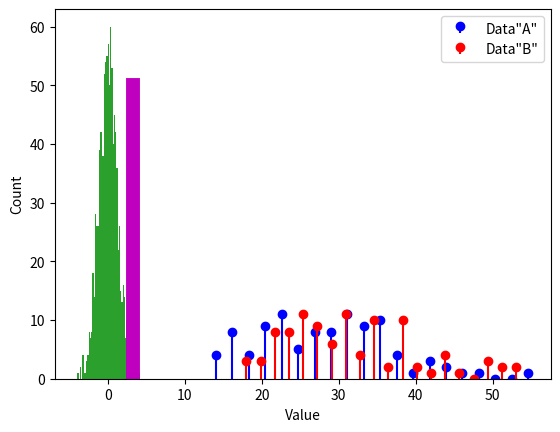

This chart was generated by the following Python code:
# import libraries
import matplotlib.pyplot as plt
import numpy as np
import scipy.stats as stats

## simulate two distributions

# number of trials
N = 100

# dataset "A"
r = np.random.randn(N)
r[r>0] = np.log(1+r[r>0])
dataA = 26-r*10

# get histogram values for later comparison
yA,xA = np.histogram(dataA,20)
xA = (xA[:-1]+xA[1:])/2

# dataset "B"
r = np.random.randn(N)
r[r>0] = np.log(1+r[r>0])
dataB = 30-r*10

#get histogram values for later comparison
yB,xB = np.histogram(dataB,20)
xB = (xB[:-1]+xB[1:])/2


plt.stem(xA,yA,'b',markerfmt='bo',basefmt=' ',label='Data"A"')
plt.stem(xB,yB,'r',markerfmt='ro',basefmt=' ',label='Data"B"')
plt.legend()
plt.show()

## mix trials together

# concatenate trials
alldata = np.hstack((dataA,dataB))

# condition labels
conds = np.hstack((np.ones(N),2*np.ones(N)))

## generate one null hypothesis scenario

# random permutation
fakeconds = np.random.permutation(N*2)

# shuffled condition labels
fakeconds[fakeconds<N] = 1
fakeconds[fakeconds>1] = 2


# these two means should be different.
print([np.mean(alldata[conds==1]), np.mean(alldata[conds==2])])

# should these two be different?
print([np.mean(alldata[fakeconds==1]), np.mean(alldata[fakeconds==2])])


## and now a distribution of null hypothesis values

nPerms = 1000
permdiffs = np.zeros(nPerms)

for permi in range(nPerms):
    fconds = np.random.permutation(N*2)
    fconds[fconds<N] = 1
    fconds[fconds>1] = 2
    permdiffs[permi] = np.mean(alldata[fconds==2]) - np.mean(alldata[fconds==1])


# plot the distribution of H0 values
plt.hist(permdiffs,50)

# and plot the observed value on top
obsval = np.mean(alldata[conds==2]) - np.mean(alldata[conds==1])
plt.plot([obsval, obsval],[0, 50],'m',linewidth=10)
plt.xlabel('Value')
plt.ylabel('Count')
plt.show()

## two methods of evaluating statistical significance

# Z-value
zVal = ( obsval-np.mean(permdiffs) ) / np.std(permdiffs,ddof=1)
p = 1-stats.norm.cdf(abs(zVal))

# p-value count
pCount = sum(permdiffs>obsval)/nPerms

print(p,pCount)